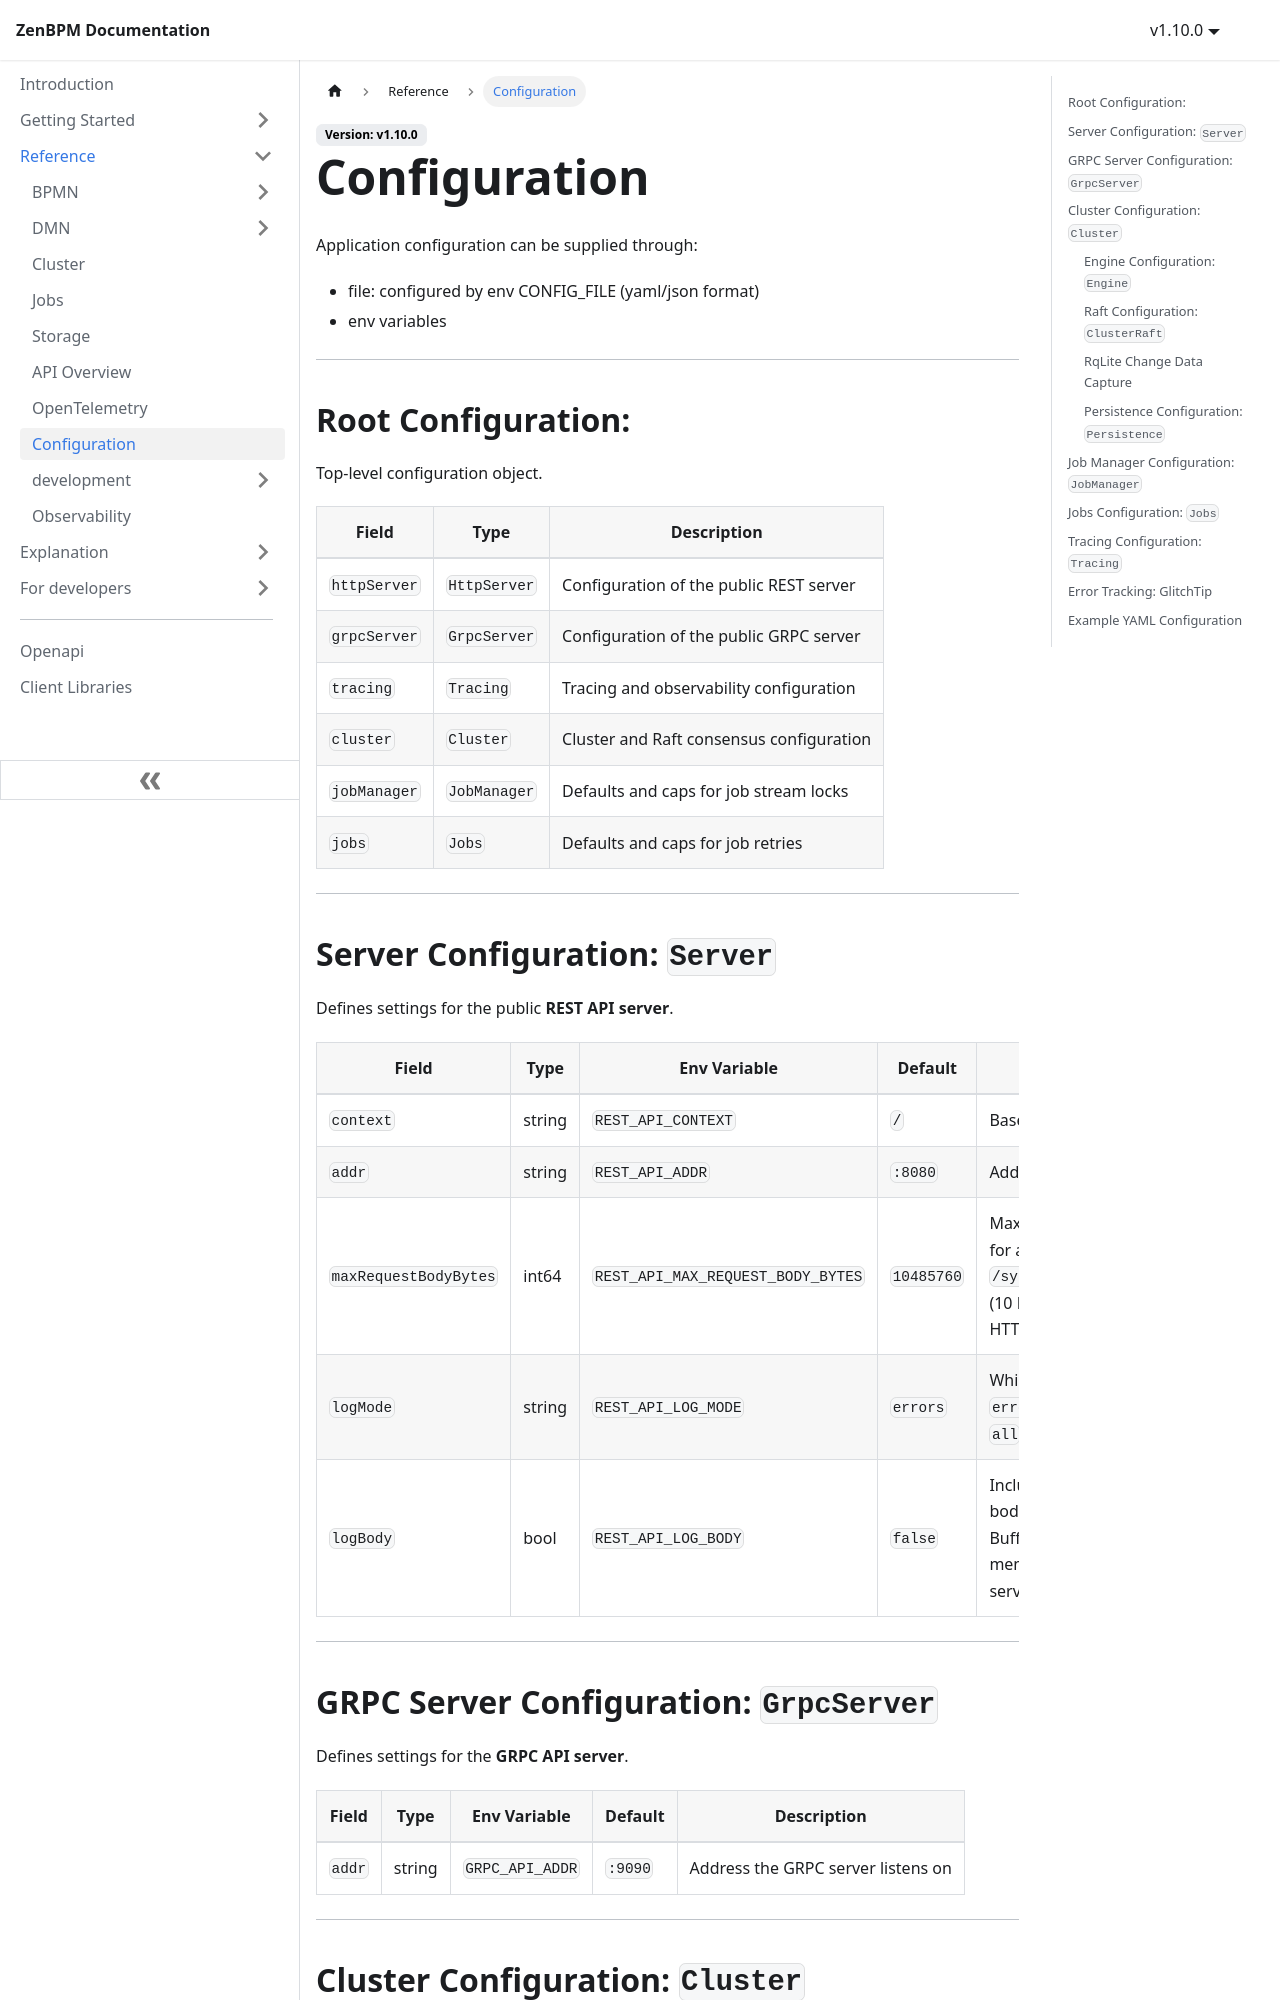

repository: pbinitiative/zenbpm-docusaurus · page: reference/configuration/index.html · generator: docusaurus

---
sidebar_position: 120
---


# Configuration
Application configuration can be supplied through:
- file: configured by env CONFIG_FILE (yaml/json format)
- env variables

---

## Root Configuration:

Top-level configuration object.

| Field         | Type         | Description                                 |
|---------------|--------------|---------------------------------------------|
| `httpServer`  | `HttpServer` | Configuration of the public REST server     |
| `grpcServer`  | `GrpcServer` | Configuration of the public GRPC server     |
| `tracing`     | `Tracing`    | Tracing and observability configuration     |
| `cluster`     | `Cluster`    | Cluster and Raft consensus configuration    |
| `jobManager`  | `JobManager` | Defaults and caps for job stream locks      |
| `jobs`        | `Jobs`       | Defaults and caps for job retries           |

---

## Server Configuration: `Server`

Defines settings for the public **REST API server**.

| Field                 | Type   | Env Variable                        | Default    | Description                                                                |
|-----------------------|--------|-------------------------------------|------------|----------------------------------------------------------------------------|
| `context`             | string | `REST_API_CONTEXT`                  | `/`        | Base context path for the API                                              |
| `addr`                | string | `REST_API_ADDR`                     | `:8080`    | Address the server binds to                                                |
| `maxRequestBodyBytes` | int64  | `REST_API_MAX_REQUEST_BODY_BYTES`   | `10485760` | Maximum request body size for all HTTP endpoints except `/system/v1/cluster/restore` (10 MiB); larger bodies receive HTTP 413 |
| `logMode`             | string | `REST_API_LOG_MODE`                 | `errors`   | Which requests are logged: `errors` (status >= 400 only), `all`, or `off`  |
| `logBody`             | bool   | `REST_API_LOG_BODY`                 | `false`    | Include request/response bodies in logged requests. Buffers every body in memory, so keep off on busy servers |

---

## GRPC Server Configuration: `GrpcServer`

Defines settings for the **GRPC API server**.

| Field  | Type   | Env Variable     | Default | Description                         |
|--------|--------|------------------|---------|-------------------------------------|
| `addr` | string | `GRPC_API_ADDR`  | `:9090` | Address the GRPC server listens on  |

---
